Image classification data set "processed_data" (rjaswal1634/EfficientNetwithSeperableConvolution on GitHub). Class labels (4): cloudy, desert, green area, water.

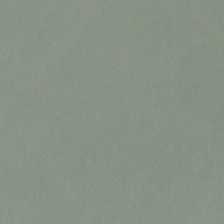
Label: cloudy

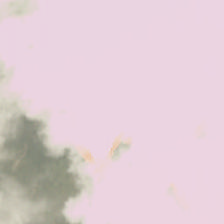
Label: cloudy

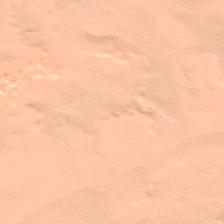
Label: desert

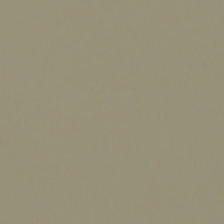
Label: cloudy

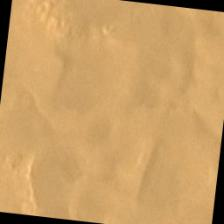
Label: desert

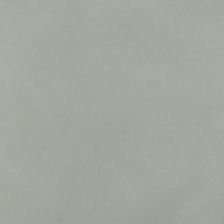
Label: cloudy
